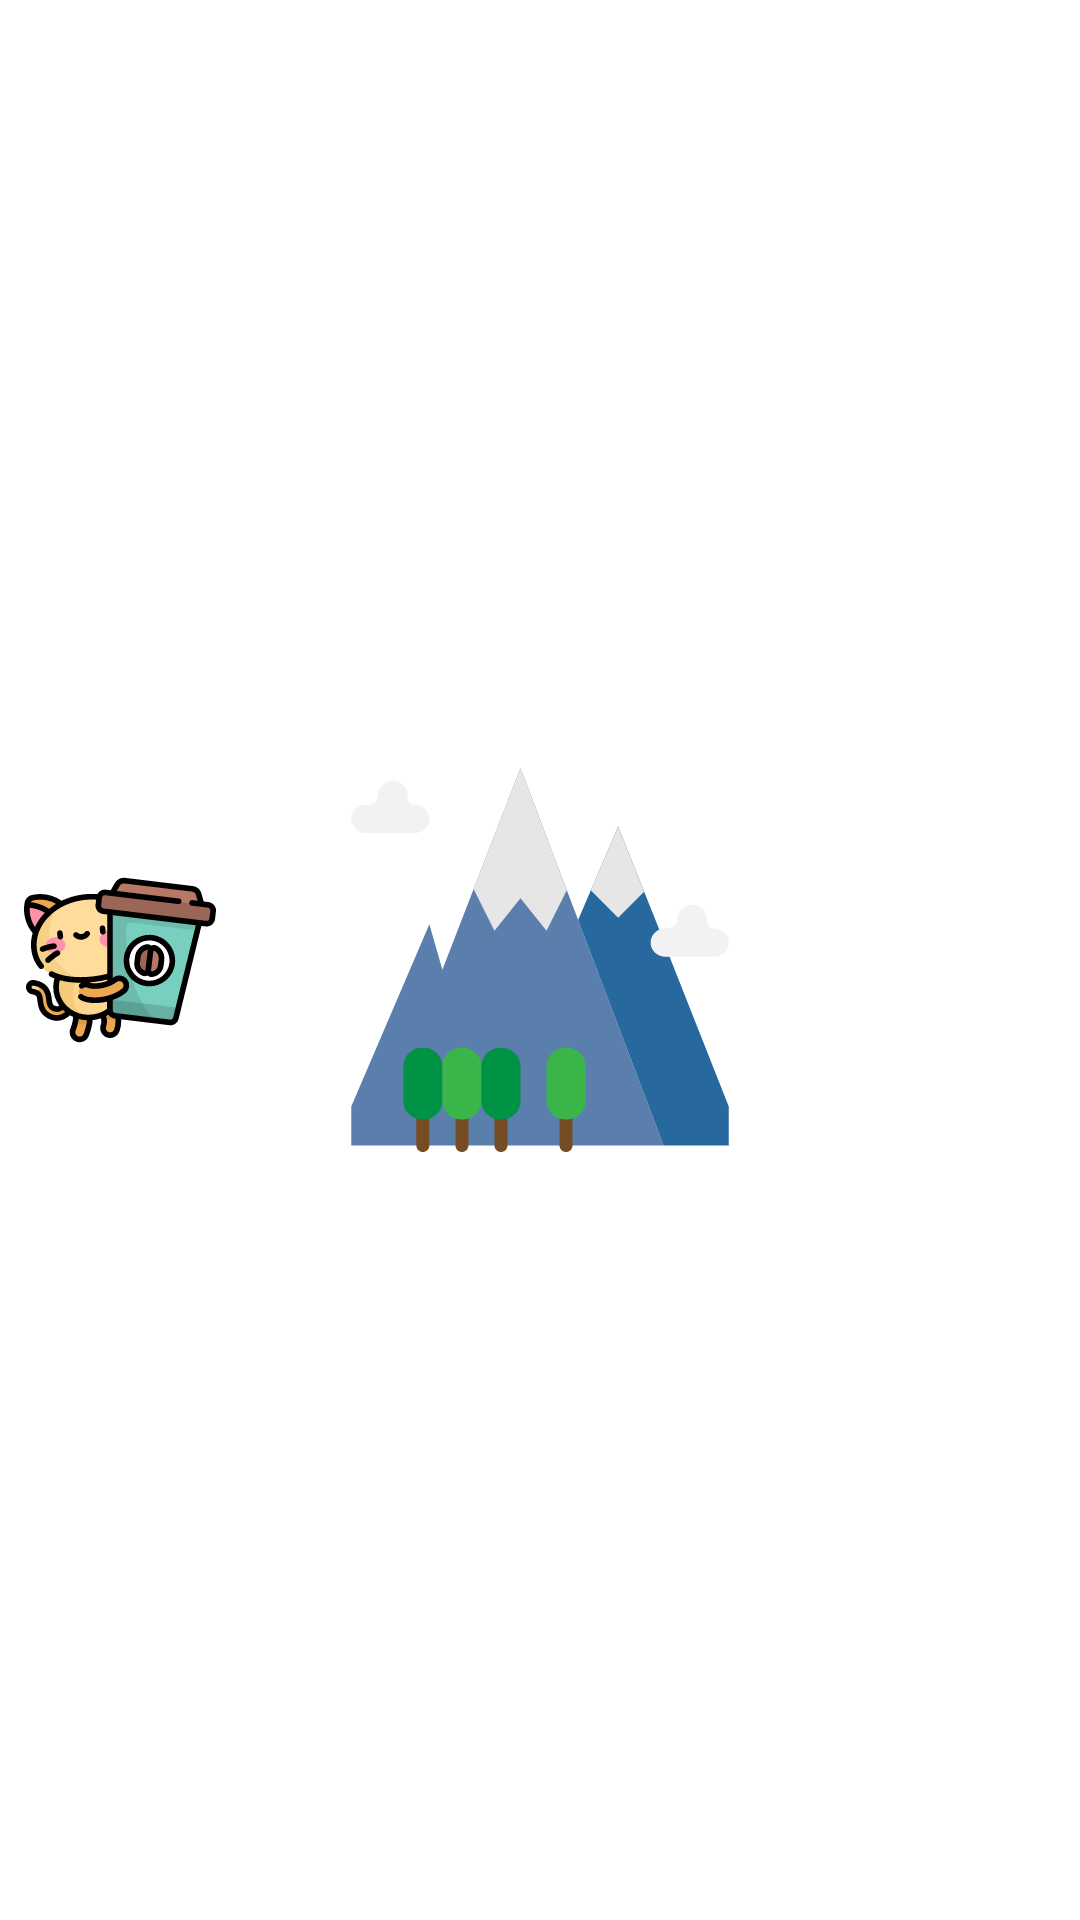

The Android layout XML behind this screen, and the referenced resources:
<!-- AndroidManifest.xml: application theme AppTheme -->
<!-- res/layout/activity_motion.xml -->
<?xml version="1.0" encoding="utf-8"?>
<androidx.constraintlayout.motion.widget.MotionLayout xmlns:android="http://schemas.android.com/apk/res/android"
    xmlns:app="http://schemas.android.com/apk/res-auto"
    xmlns:tools="http://schemas.android.com/tools"
    android:id="@+id/motion_container"
    android:layout_width="match_parent"
    android:layout_height="match_parent"
    app:layoutDescription="@xml/scene"
    tools:showPaths="true">

    <View
        android:id="@+id/view"
        android:layout_width="64dp"
        android:layout_height="64dp"
        android:background="@drawable/ic_kitty"
        tools:text="Button" />

    <ImageView
        android:id="@+id/mountain"
        android:layout_width="100dp"
        android:layout_height="100dp"
        android:src="@drawable/ic_mountain" />

</androidx.constraintlayout.motion.widget.MotionLayout>
<!-- resources referenced by this layout -->
<resources>
  <!-- drawable ic_kitty: vector/xml drawable (drawable, 19346 chars, omitted) -->
  <!-- drawable ic_mountain: vector/xml drawable (drawable, 3671 chars, omitted) -->
  <style name="AppTheme" parent="Theme.AppCompat.Light.NoActionBar">
          <item name="android:windowBackground">#ffffff</item>
          <item name="colorPrimary">@color/colorPrimary</item>
          <item name="colorPrimaryDark">@color/colorPrimaryDark</item>
          <item name="colorAccent">@color/colorAccent</item>
      </style>
  <!-- not gathered from this repository: default colours our renderer supplied (Android Studio template values) -->
  <color name="colorPrimary">#FF6200EE</color>
  <color name="colorPrimaryDark">#FF3700B3</color>
  <color name="colorAccent">#FF03DAC5</color>
</resources>
